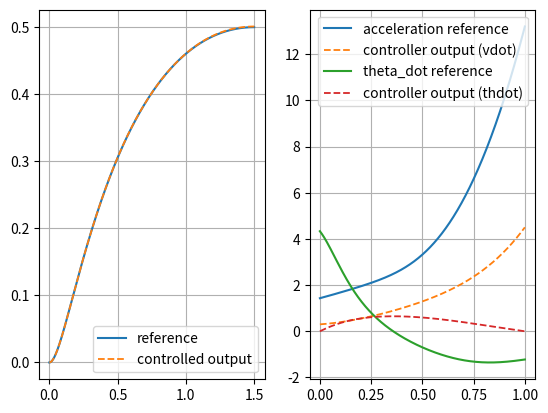

This figure's Python source:
import numpy as np
import matplotlib as mpl 
from matplotlib import pyplot as plt
from math import atan2, cos, sin, tan, atan
from scipy.integrate import solve_ivp, odeint
from scipy.interpolate import interp1d



def model_ode(t, m0, ref, gain):

    x = m0[0]
    y = m0[1]
    th = m0[2]
    v = m0[3]
    L = 1
    if v == 0:
        v = 0.0001

    f1 = interp1d(ref[0,:], ref[1,:])
    f2 = interp1d(ref[0,:], ref[2,:])
    f3 = interp1d(ref[0,:], ref[3,:])

    f4 = interp1d(ref[0,:], ref[4,:])
    f5 = interp1d(ref[0,:], ref[5,:])
    f6= interp1d(ref[0,:], ref[6,:])

    x_ref = f1(t)
    x_refd = f2(t)
    x_refdd = f3(t)

    y_ref = f4(t)
    y_refd = f5(t)
    y_refdd = f6(t)

    e1 = x_ref-x
    e2 = y_ref-y
    e1_dot = x_refd-v*cos(th)
    e2_dot = y_refd-v*sin(th)
    
    k1 = gain[1]
    k2 = gain[0]

    k3 = gain[1] # kd 
    k4 = gain[0] # kp

    z1 = x_refdd+ k1*e1_dot+k2*e1
    z2 = y_refdd+ k3*e2_dot+k4*e2

    control1 = z1*cos(th) + z2*sin(th)
    control2 = atan((L/v**2)*(z2*cos(th)-z1*sin(th)))

    xdot = v*cos(th)
    ydot = v*sin(th)
    thdot = (v/L)*tan(control2)
    vdot = control1

    mdot = [xdot, ydot, thdot, vdot]

    return mdot


def main():
    # 5th order polynomial

    x0 = np.array([0,0,0])
    xf = np.array([1.5,0.5,0])
    L = 1

    tmax = 1
    tvec = np.linspace(0, tmax, tmax*1001)
    AmatY = np.array([[tvec[0]**5, tvec[0]**4, tvec[0]**3, tvec[0]**2, tvec[0]**1, tvec[0]**0],
                    [tvec[-1]**5, tvec[-1]**4, tvec[-1]**3, tvec[-1]**2, tvec[-1]**1, tvec[-1]**0],
                    [5*tvec[0]**4, 4*tvec[0]**3, 3*tvec[0]**2, 2*tvec[0]**1, tvec[0]**0, 0],
                    [5*tvec[-1]**4, 4*tvec[-1]**3, 3*tvec[-1]**2, 2*tvec[-1]**1, tvec[-1]**0, 0]])

    AmatX = np.array([[tvec[0]**5, tvec[0]**4, tvec[0]**3, tvec[0]**2, tvec[0]**1, tvec[0]**0],
                    [tvec[-1]**5, tvec[-1]**4, tvec[-1]**3, tvec[-1]**2, tvec[-1]**1, tvec[-1]**0]])

    xPar = np.matmul(np.linalg.pinv(AmatX),np.array([[x0[0]],[xf[0]]]))
    yPar = np.matmul(np.linalg.pinv(AmatY),np.array([[x0[1]],[xf[1]],[x0[2]],[xf[2]]]))

    xPar = np.poly1d(np.squeeze(xPar))
    yPar = np.poly1d(np.squeeze(yPar))

    xTraj = np.polyval(xPar, tvec)
    yTraj = np.polyval(yPar, tvec)

    xdTraj = np.polyval(np.polyder(xPar,1),tvec)
    ydTraj = np.polyval(np.polyder(yPar,1),tvec)
    
    xddTraj = np.polyval(np.polyder(xPar,2),tvec)
    yddTraj = np.polyval(np.polyder(yPar,2),tvec)
    a_ref = np.sqrt(np.power(xddTraj,2) + np.power(yddTraj,2))

    thTraj = np.arctan2(ydTraj,xdTraj)
    thdTraj = np.divide(np.multiply(yddTraj, xdTraj)-np.multiply(ydTraj, xddTraj), (np.power(xdTraj,2)+np.power(ydTraj,2)))

    vTraj = np.sqrt(np.power(xdTraj,2)+ np.power(ydTraj,2))
    phiTraj = np.arctan2(L*thdTraj, vTraj)

    ref = np.array([tvec, xTraj, xdTraj, xddTraj, yTraj, ydTraj, yddTraj])
    gain = [1,1]
    
    m0 = [xTraj[0], yTraj[0], thTraj[0], vTraj[0]]
    kp =1
    kd = 1
    gain = [kp, kd]

    sol = solve_ivp(model_ode, [0,tmax], m0, t_eval=tvec ,args=(ref, gain))


    #  Plot the trajectory
    fig, (ax1, ax2) = plt.subplots(1, 2)
    ax1.plot(xTraj, yTraj, label = 'reference')
    ax1.plot(sol.y[0], sol.y[1], label = 'controlled output', linewidth = 1.3 ,linestyle = 'dashed')
    ax1.legend()
    ax1.grid()
    ax2.plot(sol.t, a_ref, label = 'acceleration reference')
    ax2.plot(sol.t, sol.y[3], label = 'controller output (vdot)', linewidth = 1.3 ,linestyle = 'dashed')
    ax2.plot(sol.t, thdTraj, label = 'theta_dot reference')
    ax2.plot(sol.t, sol.y[2], label = 'controller output (thdot)', linewidth = 1.3 ,linestyle = 'dashed')
    ax2.legend()
    ax2.grid()
    plt.show()

if __name__ == "__main__":
    main()